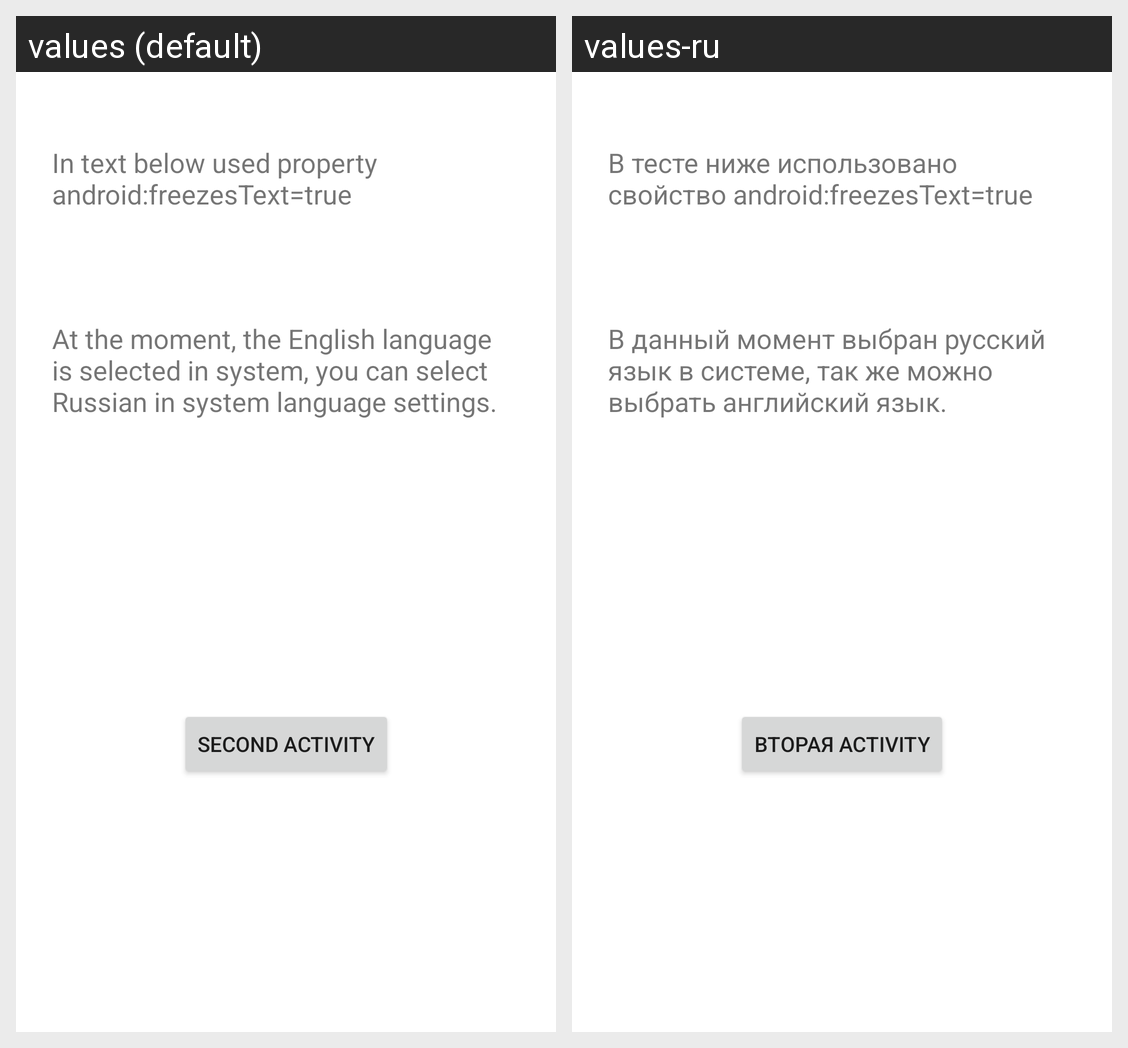

Here is an Android app screen in its default locale and in the app's own translations. Write out the translated-string differences for the strings that appear on this screen.
Android screen res/layout/activity_main.xml rendered under 2 locales, left to right: values (default), values-ru. Device: Nexus 5 (rendered at 1080×1920; each locale shown at half size, 540×960, under a caption strip naming it); theme Theme.Dolganov_Lesson2.
Strings drawn on this screen, with the default value and each locale's value (text and hints the layout hard-codes, and strings that could not be matched under every locale, appear in the picture but are not listed):

tvInfo
  values: In text below used property android:freezesText=true
  values-ru: В тесте ниже использовано свойство android:freezesText=true

selected_language
  values: At the moment, the English language is selected in system, you can select Russian in system language settings.
  values-ru: В данный момент выбран русский язык в системе, так же можно выбрать английский язык.

second_activity
  values: Second Activity
  values-ru: Вторая Activity
